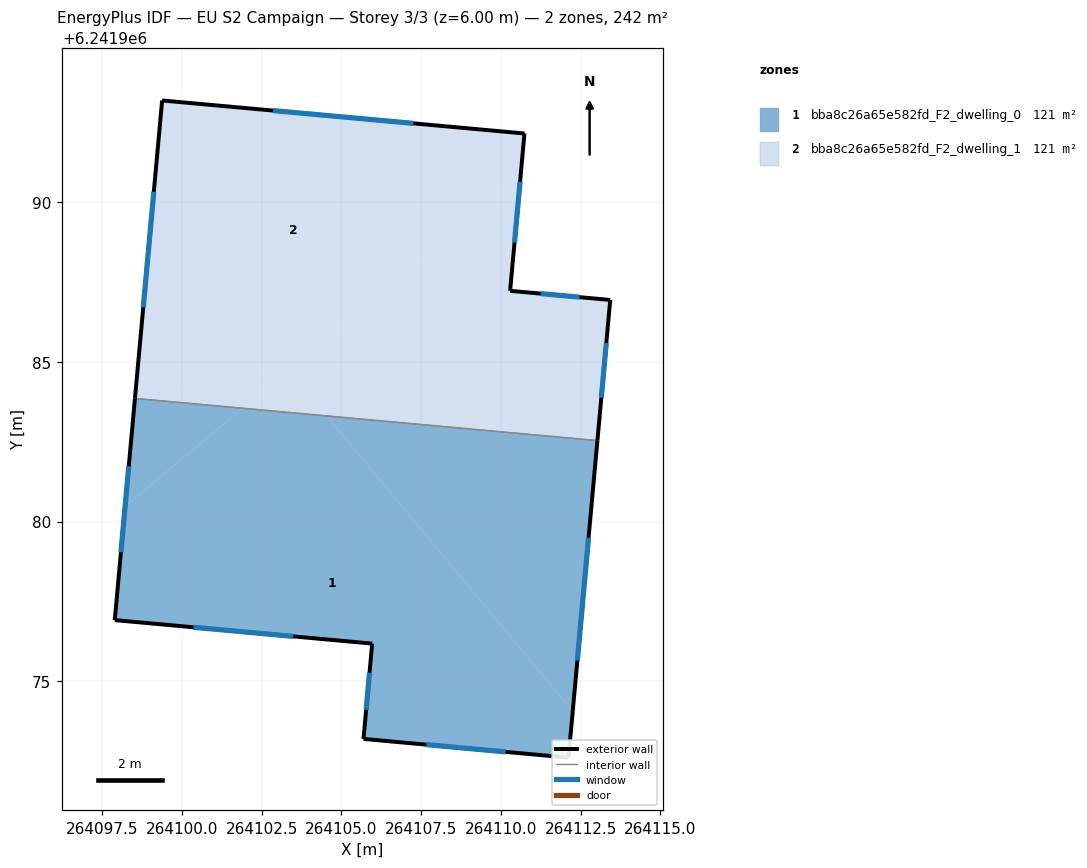
=== STOREY PLAN SPEC (per zone: floor XY polygon, exterior-wall plan segments, windows/doors) ===
zone 1: bba8c26a65e582fd_F2_dwelling_0  (120.9 m²)
  floor: (264104.54, 6241983.31) (264112.25, 6241974.05) (264112.12, 6241972.60) (264105.69, 6241973.19) (264105.97, 6241976.17) (264097.90, 6241976.91) (264098.22, 6241980.48) (264101.91, 6241983.55)
  floor: (264113.02, 6241982.54) (264112.25, 6241974.05) (264104.54, 6241983.31)
  floor: (264101.91, 6241983.55) (264098.22, 6241980.48) (264098.53, 6241983.86)
  exterior wall: (264097.90, 6241976.91) – (264105.97, 6241976.17)  [8.1 m]
    window: (264100.37, 6241976.69) – (264103.49, 6241976.40)  [3.6 m²]
  exterior wall: (264098.53, 6241983.86) – (264097.90, 6241976.91)  [7.0 m]
    window: (264098.34, 6241981.73) – (264098.09, 6241979.04)  [3.1 m²]
  exterior wall: (264112.12, 6241972.60) – (264113.03, 6241982.54)  [10.0 m]
    window: (264112.40, 6241975.64) – (264112.75, 6241979.49)  [4.5 m²]
  exterior wall: (264105.69, 6241973.19) – (264112.12, 6241972.60)  [6.5 m]
    window: (264107.66, 6241973.01) – (264110.15, 6241972.78)  [2.9 m²]
  exterior wall: (264105.97, 6241976.17) – (264105.69, 6241973.19)  [3.0 m]
    window: (264105.88, 6241975.26) – (264105.78, 6241974.10)  [1.4 m²]
  interior walls: 1
zone 2: bba8c26a65e582fd_F2_dwelling_1  (120.9 m²)
  floor: (264103.34, 6241984.75) (264104.54, 6241983.31) (264101.91, 6241983.55)
  floor: (264103.34, 6241984.75) (264101.91, 6241983.55) (264098.53, 6241983.86)
  floor: (264110.61, 6241990.80) (264110.29, 6241987.23) (264113.43, 6241986.95) (264113.02, 6241982.54) (264104.54, 6241983.31) (264103.34, 6241984.75)
  floor: (264110.74, 6241992.16) (264110.61, 6241990.80) (264103.34, 6241984.75) (264098.53, 6241983.86) (264099.38, 6241993.20)
  exterior wall: (264099.38, 6241993.20) – (264098.53, 6241983.86)  [9.4 m]
    window: (264099.12, 6241990.34) – (264098.79, 6241986.72)  [4.2 m²]
  exterior wall: (264110.74, 6241992.16) – (264099.38, 6241993.20)  [11.4 m]
    window: (264107.26, 6241992.48) – (264102.86, 6241992.88)  [5.1 m²]
  exterior wall: (264110.29, 6241987.23) – (264110.74, 6241992.16)  [5.0 m]
    window: (264110.43, 6241988.74) – (264110.60, 6241990.65)  [2.2 m²]
  exterior wall: (264113.43, 6241986.95) – (264110.29, 6241987.23)  [3.2 m]
    window: (264112.47, 6241987.03) – (264111.25, 6241987.14)  [1.4 m²]
  exterior wall: (264113.03, 6241982.54) – (264113.43, 6241986.95)  [4.4 m]
    window: (264113.15, 6241983.89) – (264113.30, 6241985.59)  [2.0 m²]
  interior walls: 1

=== DERIVED (storey summary) ===
Building: EU S2 Campaign
Storey: 3 of 3  (floor level z = 6.00 m)
Storey gross floor area: 241.8 m²
Zones on this storey: 2
  - bba8c26a65e582fd_F2_dwelling_0: floor 120.9 m²; exterior wall 34.5 m (103.5 m²); 5 window(s) 15.5 m²; WWR 15.0%
  - bba8c26a65e582fd_F2_dwelling_1: floor 120.9 m²; exterior wall 33.3 m (99.9 m²); 5 window(s) 15.0 m²; WWR 15.0%
Zone adjacency (shared interzone walls):
  - bba8c26a65e582fd_F2_dwelling_0 ↔ bba8c26a65e582fd_F2_dwelling_1